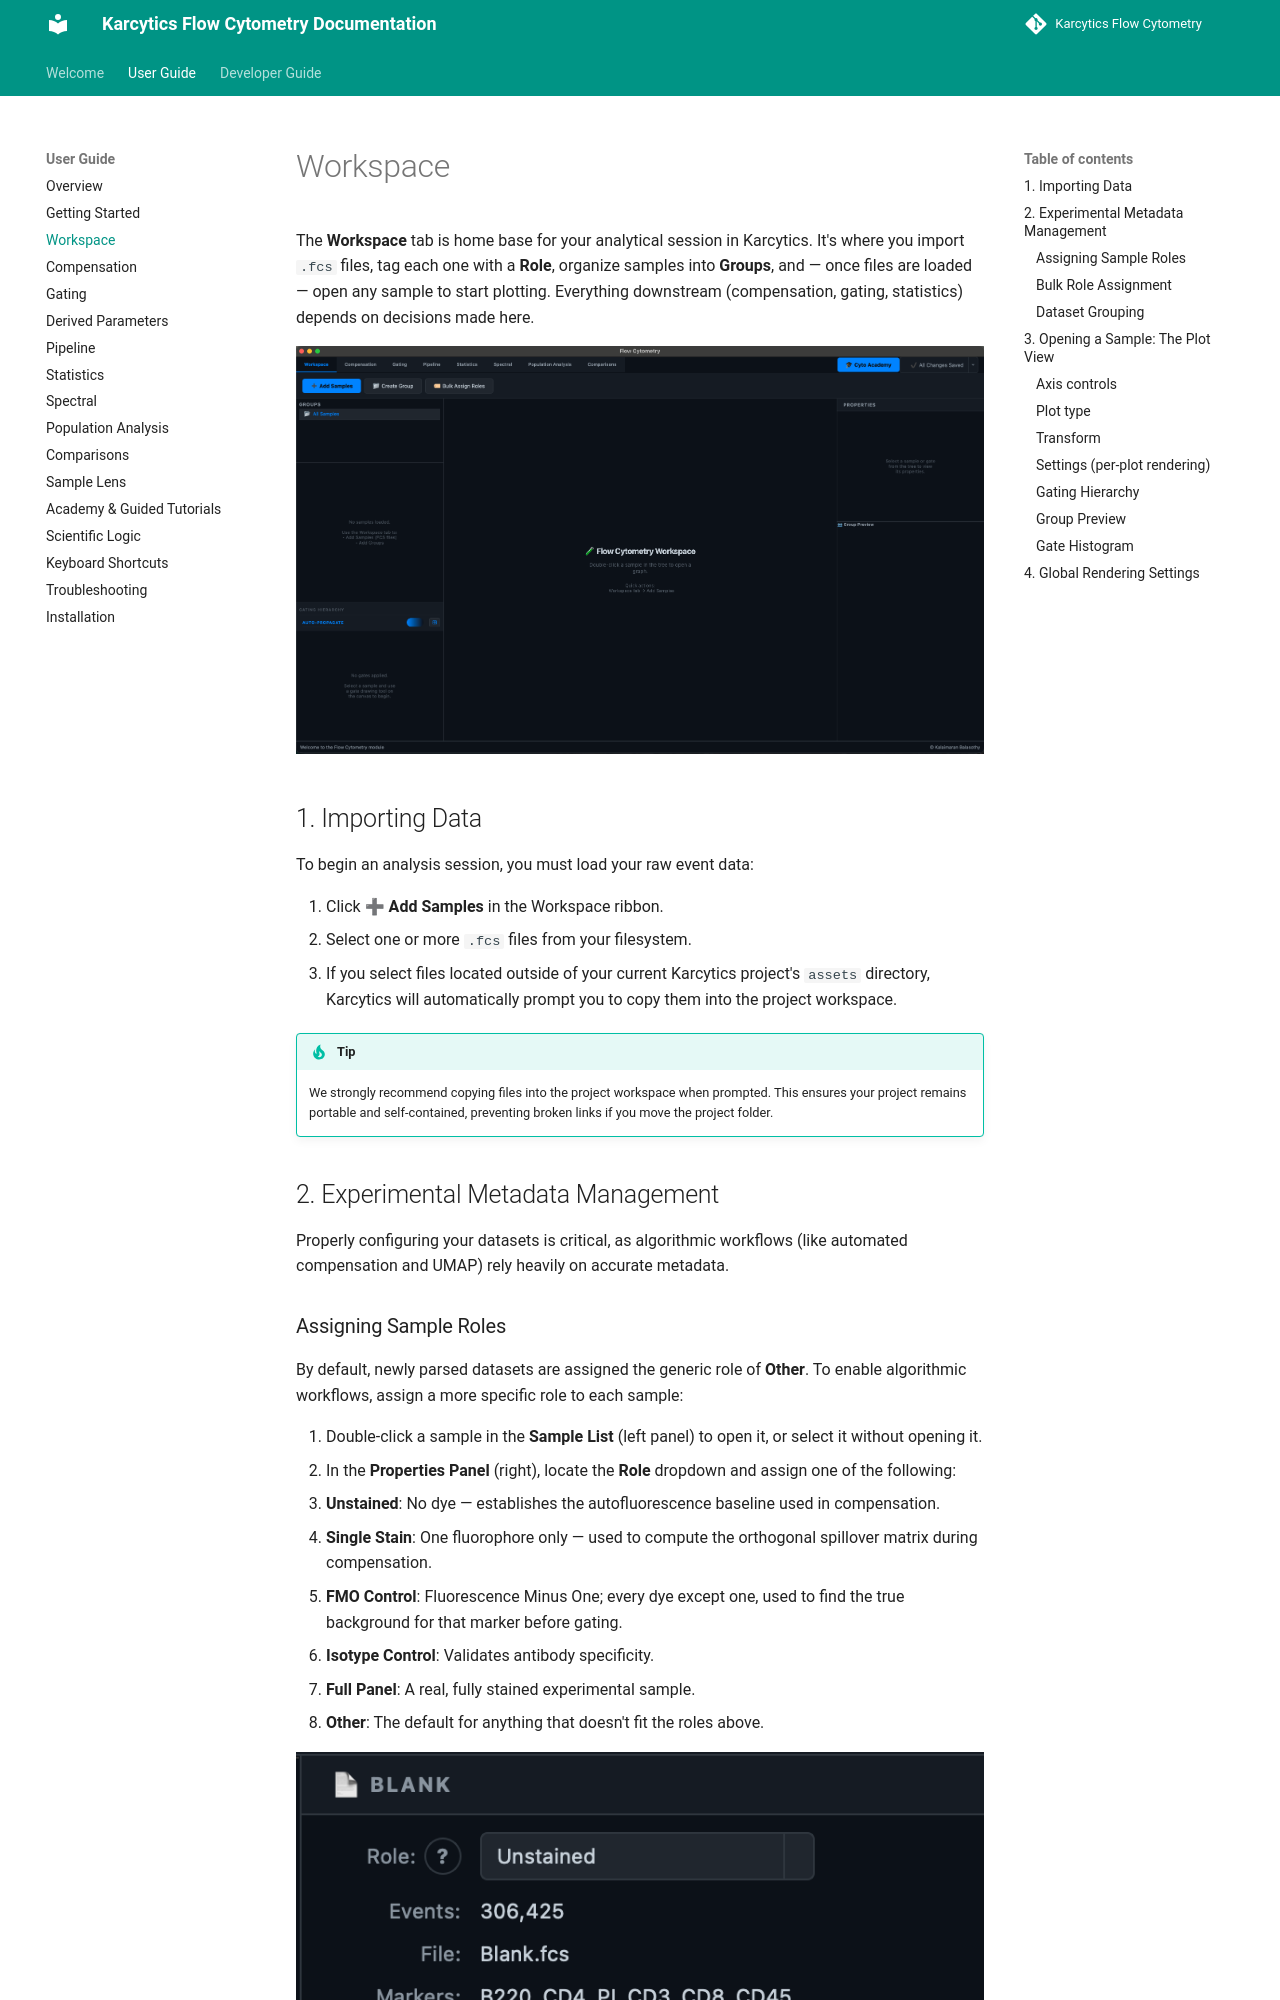

repository: KalaimaranB/Karcytics-flow-cytometry · page: user/02_WORKSPACE/index.html · generator: mkdocs

# Workspace

The **Workspace** tab is home base for your analytical session in Karcytics. It's where you import `.fcs` files, tag each one with a **Role**, organize samples into **Groups**, and — once files are loaded — open any sample to start plotting. Everything downstream (compensation, gating, statistics) depends on decisions made here.

![alt text](../images/01_getting_started/workspace.png)

## 1. Importing Data

To begin an analysis session, you must load your raw event data:

1. Click **➕ Add Samples** in the Workspace ribbon.
2. Select one or more `.fcs` files from your filesystem.
3. If you select files located outside of your current Karcytics project's `assets` directory, Karcytics will automatically prompt you to copy them into the project workspace.

!!! tip
    We strongly recommend copying files into the project workspace when prompted. This ensures your project remains portable and self-contained, preventing broken links if you move the project folder.

## 2. Experimental Metadata Management

Properly configuring your datasets is critical, as algorithmic workflows (like automated compensation and UMAP) rely heavily on accurate metadata.

### Assigning Sample Roles

By default, newly parsed datasets are assigned the generic role of **Other**. To enable algorithmic workflows, assign a more specific role to each sample:

1. Double-click a sample in the **Sample List** (left panel) to open it, or select it without opening it.
2. In the **Properties Panel** (right), locate the **Role** dropdown and assign one of the following:
   - **Unstained**: No dye — establishes the autofluorescence baseline used in compensation.
   - **Single Stain**: One fluorophore only — used to compute the orthogonal spillover matrix during compensation.
   - **FMO Control**: Fluorescence Minus One; every dye except one, used to find the true background for that marker before gating.
   - **Isotype Control**: Validates antibody specificity.
   - **Full Panel**: A real, fully stained experimental sample.
   - **Other**: The default for anything that doesn't fit the roles above.

![alt text](../images/02_workspace/properties.png)
